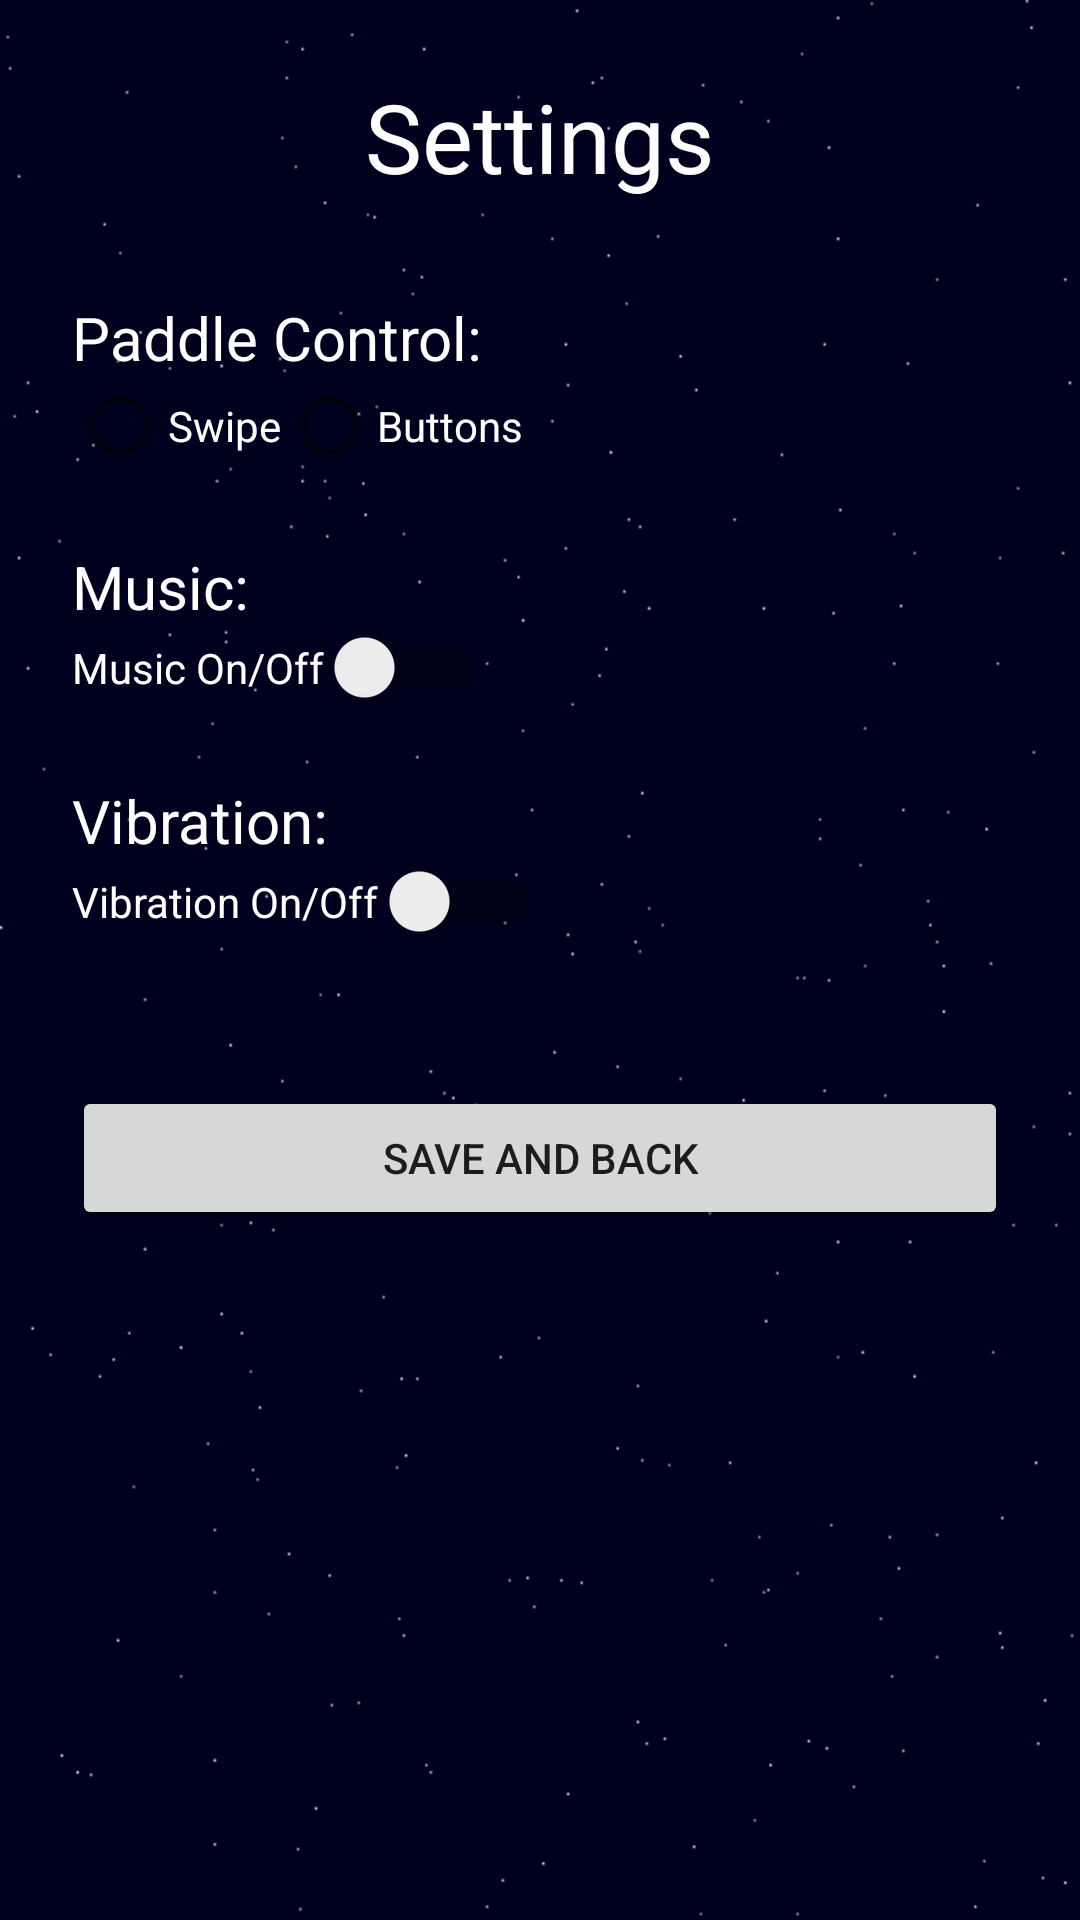

Here is an Android app screen rendered from its layout file. Give the layout XML and the strings, colors and styles it references.
<!-- AndroidManifest.xml: application theme Theme.AppCompat.Light.NoActionBar -->
<!-- res/layout/activity_settings.xml -->
<?xml version="1.0" encoding="utf-8"?>
<ScrollView xmlns:android="http://schemas.android.com/apk/res/android"
    android:layout_width="match_parent"
    android:layout_height="match_parent"
    android:background="@drawable/background">

    <LinearLayout
        android:layout_width="match_parent"
        android:layout_height="wrap_content"
        android:orientation="vertical"
        android:padding="24dp">

        <TextView
            android:layout_width="wrap_content"
            android:layout_height="wrap_content"
            android:text="Settings"
            android:textSize="32sp"
            android:textColor="#FFFFFF"
            android:layout_gravity="center_horizontal"
            android:layout_marginBottom="32dp"/>

        <TextView
            android:layout_width="wrap_content"
            android:layout_height="wrap_content"
            android:text="Paddle Control:"
            android:textSize="20sp"
            android:textColor="#FFFFFF"/>

        <RadioGroup
            android:id="@+id/controlModeGroup"
            android:layout_width="match_parent"
            android:layout_height="wrap_content"
            android:orientation="horizontal">

            <RadioButton
                android:id="@+id/radioSwipe"
                android:layout_width="wrap_content"
                android:layout_height="wrap_content"
                android:text="Swipe"
                android:textColor="#FFFFFF"/>

            <RadioButton
                android:id="@+id/radioButtons"
                android:layout_width="wrap_content"
                android:layout_height="wrap_content"
                android:text="Buttons"
                android:textColor="#FFFFFF"/>
        </RadioGroup>

        <View android:layout_height="24dp" android:layout_width="match_parent"/>

        <TextView
            android:layout_width="wrap_content"
            android:layout_height="wrap_content"
            android:text="Music:"
            android:textSize="20sp"
            android:textColor="#FFFFFF"/>

        <Switch
            android:id="@+id/switchMusic"
            android:layout_width="wrap_content"
            android:layout_height="wrap_content"
            android:text="Music On/Off"
            android:textColor="#FFFFFF"/>

        <View android:layout_height="24dp" android:layout_width="match_parent"/>

        <TextView
            android:layout_width="wrap_content"
            android:layout_height="wrap_content"
            android:text="Vibration:"
            android:textSize="20sp"
            android:textColor="#FFFFFF"/>

        <Switch
            android:id="@+id/switchVibration"
            android:layout_width="wrap_content"
            android:layout_height="wrap_content"
            android:text="Vibration On/Off"
            android:textColor="#FFFFFF"/>

        <View android:layout_height="48dp" android:layout_width="match_parent"/>

        <Button
            android:id="@+id/buttonSave"
            android:layout_width="match_parent"
            android:layout_height="wrap_content"
            android:text="Save and Back"/>

    </LinearLayout>
</ScrollView>
<!-- resources referenced by this layout -->
<resources>
  <!-- drawable background: png bitmap (drawable, 5830 bytes) -->
</resources>
